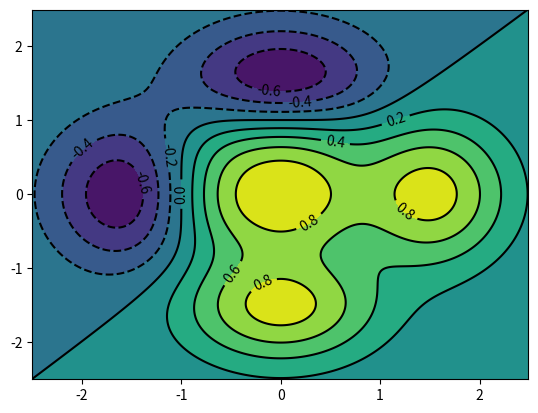

Generate this figure with matplotlib:
import matplotlib.pyplot as plt
import numpy as np

dx = 0.01; dy = 0.01
x = np.arange(-2.5,2.5,dx)
y = np.arange(-2.5,2.5,dy)
X,Y = np.meshgrid(x,y)
def f(x,y):
    return (1 - y**5 + x**5)*np.exp(-x**2-y**2)
C = plt.contour(X,Y,f(X,Y),8,colors='black')
plt.contourf(X,Y,f(X,Y),8)
plt.clabel(C, inline=1, fontsize=10)
plt.show()
